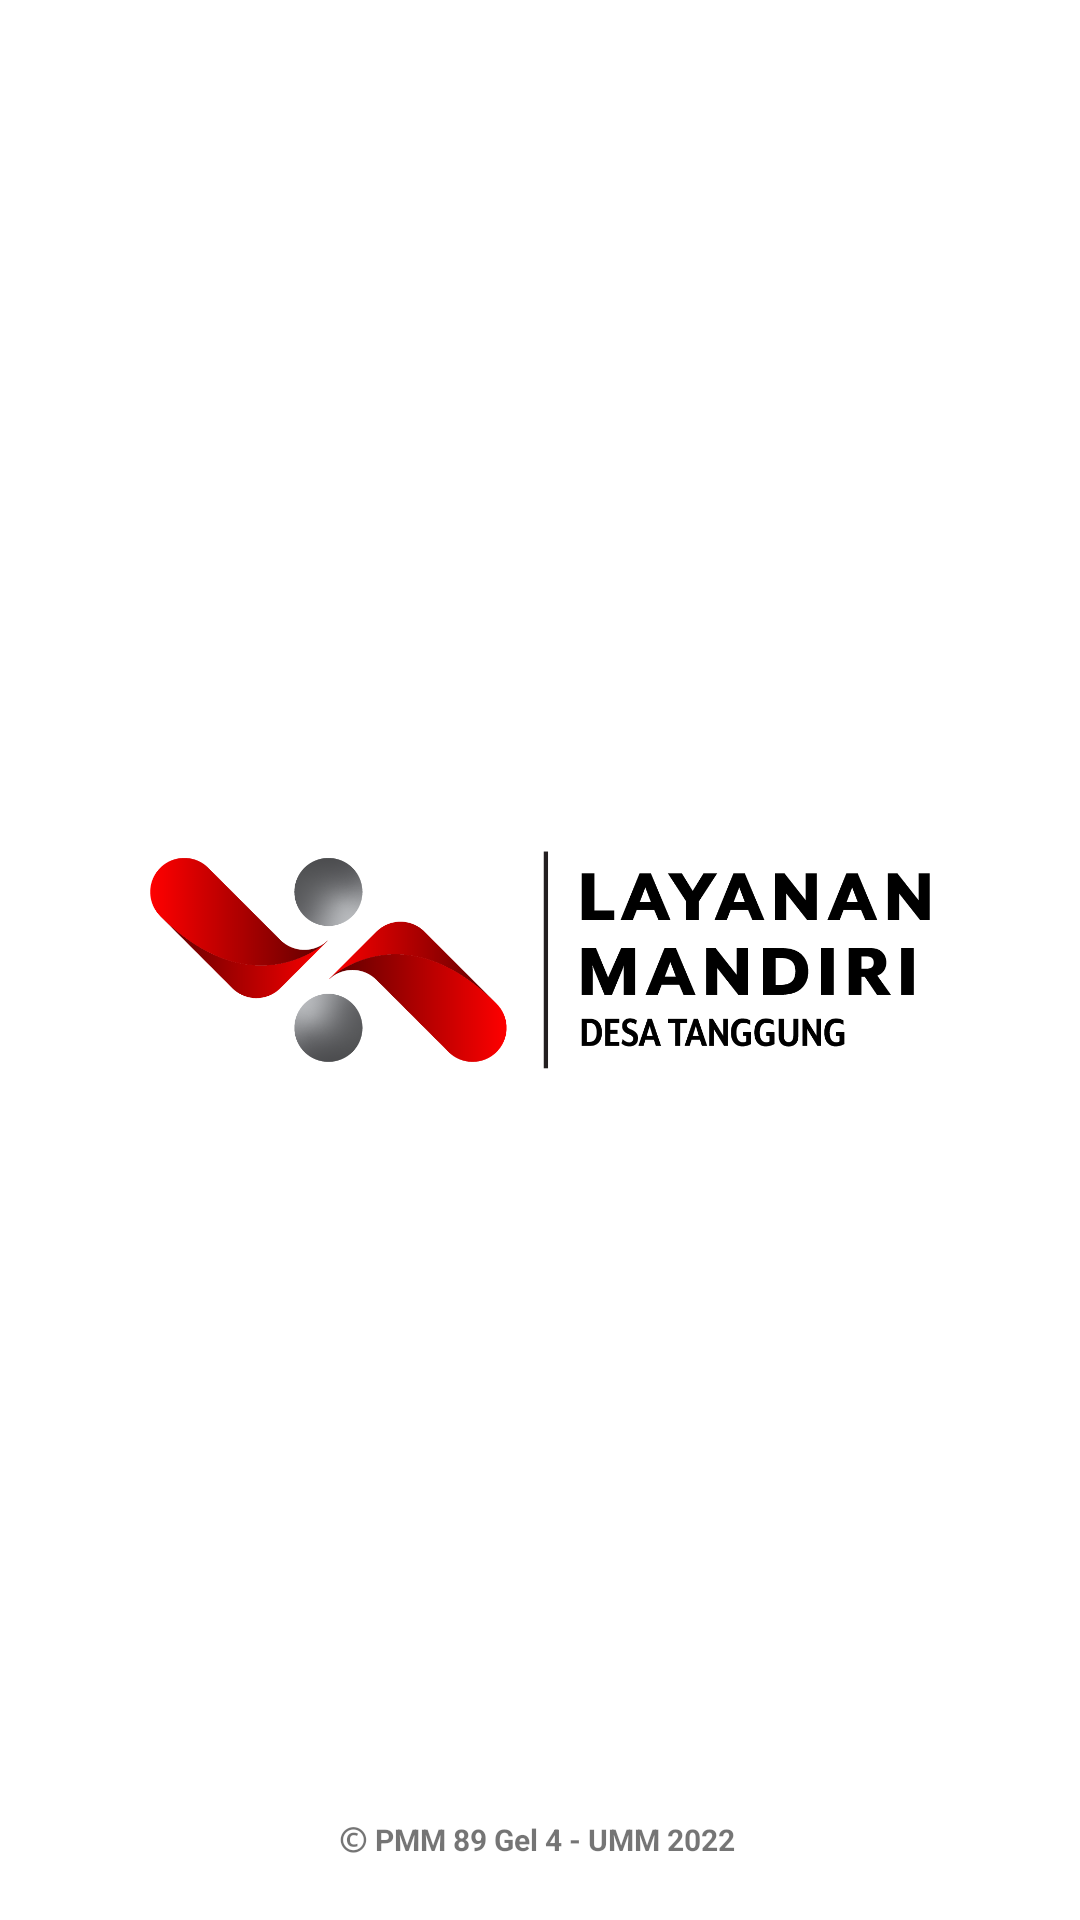

Layout XML and referenced resources for this Android screen:
<!-- AndroidManifest.xml: activity theme Theme.LayananMandiriDesaTanggung.NoActionBar.Start -->
<!-- res/layout/activity_splash.xml -->
<?xml version="1.0" encoding="utf-8"?>
<androidx.constraintlayout.widget.ConstraintLayout xmlns:android="http://schemas.android.com/apk/res/android"
    xmlns:app="http://schemas.android.com/apk/res-auto"
    xmlns:tools="http://schemas.android.com/tools"
    android:layout_width="match_parent"
    android:layout_height="match_parent"
    tools:context=".ui.SplashActivity">

    <androidx.appcompat.widget.AppCompatImageView
        android:layout_width="wrap_content"
        android:layout_height="wrap_content"
        android:padding="50dp"
        android:src="@drawable/app_logo"
        app:layout_constraintBottom_toBottomOf="parent"
        app:layout_constraintEnd_toEndOf="parent"
        app:layout_constraintStart_toStartOf="parent"
        app:layout_constraintTop_toTopOf="parent" />

    <TextView
        android:layout_width="wrap_content"
        android:layout_height="wrap_content"
        android:layout_margin="20dp"
        android:textSize="10sp"
        android:textStyle="bold"
        android:text="Ⓒ PMM 89 Gel 4 - UMM 2022 "
        android:textAlignment="center"
        app:layout_constraintBottom_toBottomOf="parent"
        app:layout_constraintEnd_toEndOf="parent"
        app:layout_constraintStart_toStartOf="parent"
        tools:ignore="SmallSp" />

</androidx.constraintlayout.widget.ConstraintLayout>
<!-- resources referenced by this layout -->
<resources>
  <!-- drawable app_logo: png bitmap (drawable, 54649 bytes) -->
  <style name="Theme.LayananMandiriDesaTanggung.NoActionBar.Start" parent="Theme.MaterialComponents.DayNight.NoActionBar">
          <item name="android:statusBarColor">@color/white</item>
      </style>
  <color name="white">#FFFFFFFF</color>
</resources>
